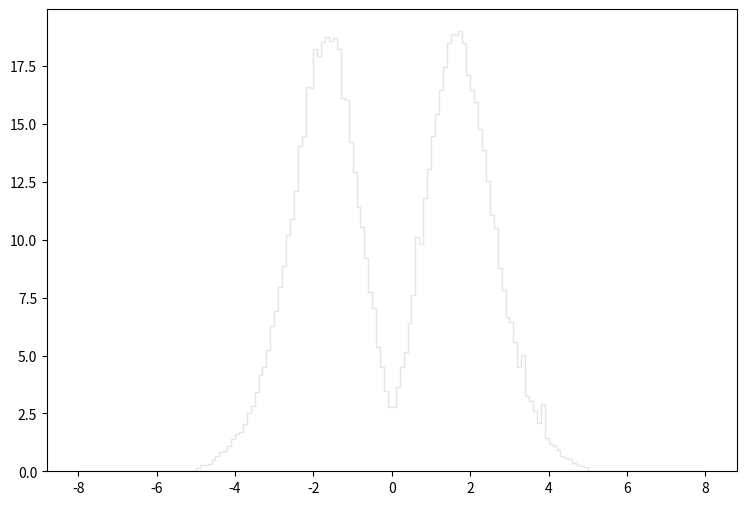

Here is the Python script that generated this plot: (Note: this script raises an exception after producing the figure.)
def selection_1():

    # Library import
    import numpy
    import matplotlib
    import matplotlib.pyplot   as plt
    import matplotlib.gridspec as gridspec

    # Library version
    matplotlib_version = matplotlib.__version__
    numpy_version      = numpy.__version__

    # Histo binning
    xBinning = numpy.linspace(-8.0,8.0,161,endpoint=True)

    # Creating data sequence: middle of each bin
    xData = numpy.array([-7.95,-7.85,-7.75,-7.65,-7.55,-7.45,-7.35,-7.25,-7.15,-7.05,-6.95,-6.85,-6.75,-6.65,-6.55,-6.45,-6.35,-6.25,-6.15,-6.05,-5.95,-5.85,-5.75,-5.65,-5.55,-5.45,-5.35,-5.25,-5.15,-5.05,-4.95,-4.85,-4.75,-4.65,-4.55,-4.45,-4.35,-4.25,-4.15,-4.05,-3.95,-3.85,-3.75,-3.65,-3.55,-3.45,-3.35,-3.25,-3.15,-3.05,-2.95,-2.85,-2.75,-2.65,-2.55,-2.45,-2.35,-2.25,-2.15,-2.05,-1.95,-1.85,-1.75,-1.65,-1.55,-1.45,-1.35,-1.25,-1.15,-1.05,-0.95,-0.85,-0.75,-0.65,-0.55,-0.45,-0.35,-0.25,-0.15,-0.05,0.05,0.15,0.25,0.35,0.45,0.55,0.65,0.75,0.85,0.95,1.05,1.15,1.25,1.35,1.45,1.55,1.65,1.75,1.85,1.95,2.05,2.15,2.25,2.35,2.45,2.55,2.65,2.75,2.85,2.95,3.05,3.15,3.25,3.35,3.45,3.55,3.65,3.75,3.85,3.95,4.05,4.15,4.25,4.35,4.45,4.55,4.65,4.75,4.85,4.95,5.05,5.15,5.25,5.35,5.45,5.55,5.65,5.75,5.85,5.95,6.05,6.15,6.25,6.35,6.45,6.55,6.65,6.75,6.85,6.95,7.05,7.15,7.25,7.35,7.45,7.55,7.65,7.75,7.85,7.95])

    # Creating weights for histo: y2_ETA_0
    y2_ETA_0_weights = numpy.array([0.0,0.0,0.0,0.0,0.0,0.0,0.0,0.0,0.0,0.0,0.0,0.0,0.0,0.0,0.0,0.0,0.0,0.0,0.0,0.0,0.0,0.0,0.0,0.0,0.0,0.0,0.0,0.0,0.0,0.0,0.15557518578,0.282491796285,0.29067994922,0.327526717431,0.503572365551,0.638677048991,0.839287275918,0.876134044129,1.06855587812,1.40427078849,1.60897501188,1.70723292711,2.01838345867,2.4605442772,2.7798828017,3.36943109308,4.06952048908,4.40114020298,5.15035955661,5.85863494555,6.7838981473,7.55767747973,8.65080053666,9.66203966423,10.5504548978,11.5739740147,13.0683167255,14.0181439061,14.8042072279,16.0365261647,16.7448015537,16.7161455784,17.4121409779,17.5472448614,17.2483771192,17.4899249108,16.6547336314,15.2668388288,14.5503754469,13.264832556,12.3600413366,11.0581224598,9.71935561478,8.39696475565,7.11961385766,5.91185889964,4.84739581798,3.94669699505,3.07465694739,2.52195582422,2.39913313019,3.24251440257,3.9917317562,4.64678399106,5.95689086079,6.83302610491,8.58938858964,9.42457986909,10.8493226399,12.1635215061,13.3835604535,14.2023757471,15.434694684,16.2903619457,17.1009892464,17.5718088402,17.6618767625,17.534960872,17.6209367978,15.9873982071,15.7990703696,14.8533351855,13.7765921145,13.3835604535,11.8605617675,10.4685709684,9.7930475512,8.33555680863,7.58224545854,6.47274641574,5.82997497028,5.16673554248,4.41342419239,3.89756783743,3.19338564496,3.00096341097,2.5628965889,2.02657145161,1.83824361408,1.4533999461,1.18728417569,1.08083826752,0.91298081234,0.663241427799,0.577265901973,0.528136744358,0.372561638578,0.274303643349,0.229268682202,0.204704183395,0.0,0.0,0.0,0.0,0.0,0.0,0.0,0.0,0.0,0.0,0.0,0.0,0.0,0.0,0.0,0.0,0.0,0.0,0.0,0.0,0.0,0.0,0.0,0.0,0.0,0.0,0.0,0.0,0.0,0.0])

    # Creating weights for histo: y2_ETA_1
    y2_ETA_1_weights = numpy.array([0.0,0.0,0.0,0.0,0.0,0.0,0.0,0.0,0.0,0.0,0.0,0.0,0.0,0.0,0.0,0.0,0.0,0.0,0.0,0.0,0.0,0.0,0.0,0.0,0.0,0.0,0.0,0.0,0.0,0.0,0.0,0.0,0.0,0.0,0.0,0.0,0.0,0.0,0.0,0.0,0.0,0.0,0.0,0.0,0.0,0.0,0.0,0.0,0.0,0.0,0.0,0.0,0.0,0.0,0.0,0.0,0.012170493784,0.0,0.0,0.0,0.0,0.0,0.0121313846429,0.0,0.0,0.0,0.0,0.0,0.0,0.0,0.0,0.0,0.0,0.0,0.0,0.0,0.0,0.0,0.0,0.0,0.0,0.0,0.0,0.0,0.0,0.0,0.0,0.0,0.0,0.0,0.0,0.0,0.0,0.0,0.0,0.0,0.0,0.0,0.0,0.0,0.0,0.0,0.0,0.0,0.0,0.0,0.0,0.0,0.0,0.0,0.0,0.0,0.0,0.0121240822392,0.0,0.0,0.0,0.0,0.0,0.0,0.0,0.0121753353338,0.0,0.0,0.0,0.0,0.0,0.0,0.0,0.0,0.0,0.0,0.0,0.0,0.0,0.0,0.0,0.0,0.0,0.0,0.0,0.0,0.0,0.0,0.0,0.0,0.0,0.0,0.0,0.0,0.0,0.0,0.0,0.0,0.0,0.0,0.0,0.0,0.0,0.0])

    # Creating weights for histo: y2_ETA_2
    y2_ETA_2_weights = numpy.array([0.0,0.0,0.0,0.0,0.0,0.0,0.0,0.0,0.0,0.0,0.0,0.0,0.0,0.0,0.0,0.0,0.0,0.0,0.0,0.0,0.0,0.0,0.0,0.0,0.0,0.0,0.0,0.0,0.0,0.0,0.0,0.0,0.0,0.0,0.0,0.0,0.0,0.0100369729596,0.0100340929302,0.0100407289809,0.0100584802099,0.0,0.0,0.030132417865,0.0200826438562,0.0300958576057,0.0301273024038,0.0200840156923,0.010054653944,0.040136636171,0.0301856963443,0.0200640496917,0.0301124766567,0.0200719501456,0.0100407289809,0.0301068736151,0.0100299567616,0.0301601727545,0.0,0.0200562401427,0.0200624010091,0.0200827058367,0.0,0.0301219142281,0.0100340929302,0.0200902220112,0.0,0.0100355639352,0.0,0.0,0.0,0.0,0.0,0.0100187052261,0.0,0.0,0.0,0.0,0.0,0.0,0.0,0.0,0.0,0.0,0.0,0.0,0.0,0.0,0.0,0.0,0.0100696697648,0.0100457328771,0.0100329194318,0.0100153624085,0.0100329194318,0.0100407289809,0.0100584802099,0.0100407289809,0.0100367002452,0.0200976844692,0.030155929153,0.0401028939605,0.0200909203254,0.0301506070899,0.0601800546042,0.0401587756228,0.0100369729596,0.0301077413428,0.0502351516829,0.0,0.0100367002452,0.0301107949178,0.0401287894336,0.0100324442476,0.0200965440271,0.0200755615456,0.0201149439859,0.0401455035214,0.0,0.0,0.0,0.010060984224,0.0,0.0,0.0,0.0,0.0,0.0,0.0,0.0,0.0,0.0,0.0,0.0,0.0,0.0,0.0,0.0,0.0,0.0,0.0,0.0,0.0,0.0,0.0,0.0,0.0,0.0,0.0,0.0,0.0,0.0,0.0,0.0,0.0,0.0,0.0,0.0,0.0,0.0])

    # Creating weights for histo: y2_ETA_3
    y2_ETA_3_weights = numpy.array([0.0,0.0,0.0,0.0,0.0,0.0,0.0,0.0,0.0,0.0,0.0,0.0,0.0,0.0,0.0,0.0,0.0,0.0,0.0,0.0,0.0,0.0,0.0,0.0,0.0,0.0,0.0,0.0,0.0,0.0,0.0,0.0,0.0,0.0,0.0,0.0,0.0,0.0,0.0,0.0,0.0,0.00550231402159,0.00549442855912,0.0274782285363,0.0109963566359,0.0275206987191,0.0440634849031,0.0550199714057,0.0715367449074,0.104581789005,0.0769820203442,0.126491349445,0.132035426761,0.148553297158,0.165012869572,0.132029942281,0.214453541117,0.164986787826,0.137435160706,0.132003901161,0.159484473805,0.0879927016275,0.142995813338,0.115504393613,0.110066512067,0.0990015141253,0.0879538227631,0.0660639251968,0.0714198645595,0.0604426589129,0.0384647009217,0.0440280592293,0.0330015095192,0.0220194775308,0.0275378021694,0.0439851177876,0.00549237289503,0.0110176364156,0.01649328368,0.0109929928219,0.00549795081361,0.00549901927143,0.0110137079034,0.00550243183633,0.0164767002396,0.00550803819296,0.0385226210858,0.0220146918147,0.0384801671534,0.0385391354624,0.0550007554152,0.0715309354219,0.0934899374275,0.0825309727528,0.110023001864,0.0879359880489,0.0769760077299,0.131908918105,0.170477767257,0.181486701632,0.165002997509,0.209004731238,0.22559589053,0.137530225014,0.110008579715,0.154076736582,0.104508946994,0.115486396396,0.126446254837,0.0935293850528,0.0715621766411,0.0935386477289,0.0384907664175,0.0605392670002,0.0165165378723,0.0,0.0220138183606,0.00551802807045,0.00549710579754,0.0,0.0,0.0,0.00547921014469,0.0,0.0,0.0,0.0,0.0,0.0,0.0,0.0,0.0,0.0,0.0,0.0,0.0,0.0,0.0,0.0,0.0,0.0,0.0,0.0,0.0,0.0,0.0,0.0,0.0,0.0,0.0,0.0,0.0,0.0,0.0,0.0,0.0,0.0,0.0,0.0,0.0])

    # Creating weights for histo: y2_ETA_4
    y2_ETA_4_weights = numpy.array([0.0,0.0,0.0,0.0,0.0,0.0,0.0,0.0,0.0,0.0,0.0,0.0,0.0,0.0,0.0,0.0,0.0,0.0,0.0,0.0,0.0,0.0,0.0,0.0,0.0,0.0,0.0,0.0,0.0,0.0,0.0,0.0,0.0,0.0,0.0,0.0,0.0,0.0,0.0,0.0,0.0,0.0,0.0,0.0,0.0,0.00197437468768,0.00690531246888,0.00888752376299,0.018756841917,0.0197355178589,0.0276290820728,0.0335667694534,0.0424486254953,0.0641493033856,0.0819117167837,0.0957220370915,0.126324323873,0.133216897999,0.126311697762,0.139129084643,0.124360502611,0.119401086335,0.13125395856,0.147995701169,0.11345895777,0.136202953283,0.078960212953,0.0878214984541,0.0789465847693,0.0542710347216,0.0621611518068,0.0424279828054,0.038496628604,0.0305954406238,0.0246883364906,0.018749554847,0.0187502963805,0.0059211531872,0.0148113304377,0.0108512608517,0.00987419223378,0.00987008774553,0.00789925197648,0.0128259285453,0.0138181805631,0.0246611803305,0.0315665609403,0.0305870953654,0.0404549825601,0.0592000681646,0.0591983045173,0.0602203381246,0.0888253745109,0.101634343984,0.101663444165,0.117426482774,0.104599716496,0.132253746161,0.117419989345,0.144087619095,0.111516500689,0.107582124237,0.134202416091,0.11648693976,0.0976816496505,0.0868358200308,0.0759719531093,0.0582312646392,0.0335435133589,0.0266525104828,0.0246757264124,0.0177673876851,0.00789291887937,0.000983908763604,0.00196954429824,0.0,0.0,0.0,0.0,0.0,0.0,0.0,0.0,0.0,0.0,0.0,0.0,0.0,0.0,0.0,0.0,0.0,0.0,0.0,0.0,0.0,0.0,0.0,0.0,0.0,0.0,0.0,0.0,0.0,0.0,0.0,0.0,0.0,0.0,0.0,0.0,0.0,0.0,0.0,0.0,0.0,0.0,0.0,0.0,0.0])

    # Creating weights for histo: y2_ETA_5
    y2_ETA_5_weights = numpy.array([0.0,0.0,0.0,0.0,0.0,0.0,0.0,0.0,0.0,0.0,0.0,0.0,0.0,0.0,0.0,0.0,0.0,0.0,0.0,0.0,0.0,0.0,0.0,0.0,0.0,0.0,0.0,0.0,0.0,0.0,0.0,0.0,0.0,0.0,0.0,0.0,0.0,0.0,0.0,0.0,0.0,0.0,0.0,0.0,0.0,0.0,0.0,0.0,0.000252358425775,0.000503489627317,0.00327662028208,0.00302623645017,0.0103331744242,0.0105881899552,0.0176488224413,0.0254655390066,0.0287368926114,0.0438588222669,0.0511786354524,0.0443628436434,0.0504207428658,0.0589849050874,0.0541918406473,0.059242817431,0.0478973550632,0.0468836307166,0.0473897326766,0.0398316806659,0.0365546734753,0.0279891068598,0.0234417433381,0.0239487375484,0.0171444729728,0.0120996419129,0.00857473718784,0.00907504552281,0.00504094597009,0.00453718066545,0.00327643903124,0.00453838100214,0.00201622834595,0.00252036295418,0.00377828659796,0.00705747560055,0.00857406900041,0.0108369237243,0.0133573306908,0.0156269393092,0.0201603109062,0.0221839225231,0.0284847898974,0.0365495000242,0.0357922596205,0.0446161947076,0.0489083986578,0.0551988431085,0.0557063854726,0.0531763958181,0.0564664386652,0.0544443914871,0.0496649308628,0.0433610426413,0.0423442374305,0.0347860453805,0.0264634589202,0.0156307963911,0.0143705388927,0.00806546233778,0.00428320942729,0.00327590008006,0.00100852688874,0.000504342666592,0.000251770940987,0.0,0.0,0.0,0.0,0.0,0.0,0.0,0.0,0.0,0.0,0.0,0.0,0.0,0.0,0.0,0.0,0.0,0.0,0.0,0.0,0.0,0.0,0.0,0.0,0.0,0.0,0.0,0.0,0.0,0.0,0.0,0.0,0.0,0.0,0.0,0.0,0.0,0.0,0.0,0.0,0.0,0.0,0.0,0.0,0.0,0.0,0.0])

    # Creating weights for histo: y2_ETA_6
    y2_ETA_6_weights = numpy.array([0.0,0.0,0.0,0.0,0.0,0.0,0.0,0.0,0.0,0.0,0.0,0.0,0.0,0.0,0.0,0.0,0.0,0.0,0.0,0.0,0.0,0.0,0.0,0.0,0.0,0.0,0.0,0.0,0.0,0.0,0.0,0.0,0.0,0.0,0.0,0.0,0.0,0.0,0.0,0.0,0.0,0.0,0.0,0.0,0.0,0.0,0.0,0.0,0.0,0.000287276377538,0.0,0.0,0.00057108575824,0.0017160304723,0.00229488098384,0.00744953750116,0.00830077619809,0.00944507909786,0.0100169216371,0.0188997814113,0.0177571120388,0.022617025839,0.0263472665063,0.023753327054,0.0197537943055,0.0249111720354,0.0194612789438,0.0203504716589,0.018326677237,0.0137346959115,0.0137367953041,0.00887900488954,0.00972396840217,0.00916788730238,0.00343868402824,0.00599987795532,0.00315425232761,0.00143212861836,0.00171848676159,0.00143168374708,0.0017173430925,0.00229127502721,0.00114822076615,0.00342703439902,0.00487300801138,0.00343452923042,0.00572955117347,0.00772807790643,0.00916580090607,0.0114547156162,0.0143088397849,0.0143196366609,0.0209055910369,0.0223264499162,0.0183092422818,0.0183384338353,0.0243307799699,0.0194567202629,0.0231819023938,0.0160363499356,0.0148983991979,0.0123189155629,0.00888035949759,0.0074386846414,0.0060105188764,0.00400744645873,0.000573591533202,0.00113887447047,0.0,0.000573893545816,0.0,0.0,0.0,0.0,0.0,0.0,0.0,0.0,0.0,0.0,0.0,0.0,0.0,0.0,0.0,0.0,0.0,0.0,0.0,0.0,0.0,0.0,0.0,0.0,0.0,0.0,0.0,0.0,0.0,0.0,0.0,0.0,0.0,0.0,0.0,0.0,0.0,0.0,0.0,0.0,0.0,0.0,0.0,0.0,0.0,0.0,0.0,0.0,0.0,0.0])

    # Creating weights for histo: y2_ETA_7
    y2_ETA_7_weights = numpy.array([0.0,0.0,0.0,0.0,0.0,0.0,0.0,0.0,0.0,0.0,0.0,0.0,0.0,0.0,0.0,0.0,0.0,0.0,0.0,0.0,0.0,0.0,0.0,0.0,0.0,0.0,0.0,0.0,0.0,0.0,0.0,0.0,0.0,0.0,0.0,0.0,0.0,0.0,0.0,0.0,0.0,0.0,0.0,0.0,0.0,0.0,0.0,0.0,0.0,0.0,0.0,0.0,0.0,2.16257663971e-05,2.15983659352e-05,4.32838031456e-05,0.000259239299282,0.000475219899237,0.000669402337872,0.00101349816045,0.00172800439119,0.00181288673077,0.00205217976781,0.00226784001118,0.00226838818806,0.00181448683729,0.00231113592619,0.00211624270163,0.00196287052276,0.00138258925607,0.000993576038103,0.00122959258674,0.00095046326782,0.00077739905001,0.000712918697095,0.000734221739024,0.000323988921038,0.000496956285884,0.000259244747523,0.000236105019688,0.000367196323079,0.000237657810321,0.000172816700024,0.00038729228623,0.000713208711161,0.000538427040108,0.000928741130419,0.000734159712894,0.000971790198191,0.00125311432009,0.00138254357466,0.0014238190304,0.00170433681261,0.00233099518422,0.00181433847749,0.00185773874727,0.00196548819308,0.001749680009,0.00140388894523,0.00125278197739,0.00105882124025,0.000777816050005,0.000518330574043,0.000259018184511,8.6460443579e-05,4.31866987248e-05,2.15983659352e-05,0.0,0.0,0.0,0.0,0.0,0.0,0.0,0.0,0.0,0.0,0.0,0.0,0.0,0.0,0.0,0.0,0.0,0.0,0.0,0.0,0.0,0.0,0.0,0.0,0.0,0.0,0.0,0.0,0.0,0.0,0.0,0.0,0.0,0.0,0.0,0.0,0.0,0.0,0.0,0.0,0.0,0.0,0.0,0.0,0.0,0.0,0.0,0.0,0.0,0.0,0.0,0.0,0.0])

    # Creating weights for histo: y2_ETA_8
    y2_ETA_8_weights = numpy.array([0.0,0.0,0.0,0.0,0.0,0.0,0.0,0.0,0.0,0.0,0.0,0.0,0.0,0.0,0.0,0.0,0.0,0.0,0.0,0.0,0.0,0.0,0.0,0.0,0.0,0.0,0.0,0.0,0.0,0.0,0.0,0.0,0.0,0.0,0.0,0.0,0.0,0.0,0.0,0.0,0.0,0.0,0.0,0.0,0.0,0.0,0.0,0.0,0.0,0.0,0.0,0.0,0.0,0.0,0.0,0.0,0.0,2.83974004079e-05,0.0,5.67658907707e-05,8.52270209752e-05,0.000113604064079,8.48274921694e-05,5.6628794496e-05,0.000141636443613,0.000142065417011,0.000227109712246,0.000339101465928,0.000255664432596,0.000170350547849,0.000113159960052,8.51486357012e-05,0.000113370615835,0.00017055516029,0.000113622891987,0.00022721973969,2.81995291898e-05,2.84080913337e-05,2.83974004079e-05,5.6797755669e-05,2.83684903628e-05,8.48820158909e-05,2.83974004079e-05,0.000197018022828,0.000141787942941,0.000142064392464,0.000169893956227,0.000170144896013,0.00011344938717,0.000198910316693,0.000113592556485,0.00019884097416,0.000282504298754,0.000227150842613,0.000367656037793,8.51922160723e-05,0.000198444518995,0.000170290708362,2.83974004079e-05,5.6797755669e-05,5.67472707416e-05,5.63701483345e-05,2.84292653062e-05,0.0,0.0,0.0,0.0,0.0,0.0,0.0,0.0,0.0,0.0,0.0,0.0,0.0,0.0,0.0,0.0,0.0,0.0,0.0,0.0,0.0,0.0,0.0,0.0,0.0,0.0,0.0,0.0,0.0,0.0,0.0,0.0,0.0,0.0,0.0,0.0,0.0,0.0,0.0,0.0,0.0,0.0,0.0,0.0,0.0,0.0,0.0,0.0,0.0,0.0,0.0,0.0,0.0,0.0,0.0,0.0,0.0])

    # Creating weights for histo: y2_ETA_9
    y2_ETA_9_weights = numpy.array([0.0,0.0,0.0,0.0,0.0,0.0,0.0,0.0,0.0,0.0,0.0,0.0,0.0,0.0,0.0,0.0,0.0,0.0,0.0,0.0,0.0,0.0,0.0,0.0,0.0,0.0,0.0,0.0,0.0,0.0,0.0,0.0,0.0,0.0,0.0,0.0,0.0,0.0,0.0,0.0,0.0,0.0,0.0,0.0,0.0,0.0,0.0,0.0,0.0,0.0,0.0,0.0,0.0,0.0,0.0,0.0,0.0,0.0,0.0,0.0,0.0,0.0,0.0,0.0,0.0,0.0,0.0,0.0,0.0,0.0,0.0,0.0,0.0,0.0,0.0,0.0,0.0,0.0,0.0,0.0,0.0,0.0,0.0,0.0,0.0,0.0,0.0,0.0,0.0,0.0,0.0,0.0,0.0,0.0,0.0,0.0,0.0,0.0,0.0,0.0,0.0,0.0,0.0,0.0,0.0,0.0,0.0,0.0,0.0,0.0,0.0,0.0,0.0,0.0,0.0,0.0,0.0,0.0,0.0,0.0,0.0,0.0,0.0,0.0,0.0,0.0,0.0,0.0,0.0,0.0,0.0,0.0,0.0,0.0,0.0,0.0,0.0,0.0,0.0,0.0,0.0,0.0,0.0,0.0,0.0,0.0,0.0,0.0,0.0,0.0,0.0,0.0,0.0,0.0,0.0,0.0,0.0,0.0,0.0,0.0])

    # Creating weights for histo: y2_ETA_10
    y2_ETA_10_weights = numpy.array([0.0,0.0,0.0,0.0,0.0,0.0,0.0,0.0,0.0,0.0,0.0,0.0,0.0,0.0,0.0,0.0,0.0,0.0,0.0,0.0,0.0,0.0,0.0,0.0,0.0,0.0,0.0,0.0,0.0,0.0,0.0,0.0,0.0,0.0,0.0,0.0,0.0,0.0,0.0,0.0,0.0,0.0,0.0,0.0,0.0,0.0,0.0,0.0,0.0,0.0,0.0,0.0,0.0,0.0,0.0,0.0,0.0,0.0,1.05462838872,0.0,0.0,0.0,0.0,0.0,0.0,0.0,0.0,0.0,0.0,0.0,0.0,0.0,0.0,0.0,0.0,0.0,0.0,0.0,0.0,0.0,0.0,0.0,0.0,0.0,0.0,0.0,0.0,0.0,0.0,0.0,0.0,0.0,0.0,0.0,0.0,0.0,0.0,0.0,0.0,0.0,0.0,0.0,0.0,0.0,0.0,0.0,0.0,0.0,0.0,0.0,0.0,0.0,0.0,1.0521138287,0.0,0.0,0.0,0.0,1.0529581672,0.0,0.0,0.0,0.0,0.0,0.0,0.0,0.0,0.0,0.0,0.0,0.0,0.0,0.0,0.0,0.0,0.0,0.0,0.0,0.0,0.0,0.0,0.0,0.0,0.0,0.0,0.0,0.0,0.0,0.0,0.0,0.0,0.0,0.0,0.0,0.0,0.0,0.0,0.0,0.0,0.0])

    # Creating weights for histo: y2_ETA_11
    y2_ETA_11_weights = numpy.array([0.0,0.0,0.0,0.0,0.0,0.0,0.0,0.0,0.0,0.0,0.0,0.0,0.0,0.0,0.0,0.0,0.0,0.0,0.0,0.0,0.0,0.0,0.0,0.0,0.0,0.0,0.0,0.0,0.0,0.0,0.0,0.0,0.0,0.0,0.0,0.0,0.0,0.0,0.0,0.0,0.0,0.0,0.0,0.0,0.0,0.0,0.0,0.0,0.0,0.230020166188,0.0,0.230597147463,0.0,0.229982507736,0.0,0.230428260836,0.460541727759,0.0,0.230020166188,0.0,0.691661636013,0.461110447232,0.23058773285,0.460546338998,0.691690456257,0.460589377228,0.922087552803,0.230752238801,0.92071609348,0.230128530303,0.0,0.0,0.230186247644,0.23058773285,0.229478998868,0.690848136605,0.230360168207,0.229703297217,0.0,0.0,0.0,0.229982507736,0.230752238801,0.230673156052,0.0,0.460551718777,0.921810494195,0.0,0.229952457829,0.461010152784,0.459934965565,0.690841988287,0.460708885172,0.461483957588,0.69154059099,0.461216889998,0.460242765766,0.691120968244,0.23056909576,0.230428260836,0.0,0.460725024508,0.460096743199,0.0,0.229703297217,0.230020166188,0.461085085417,0.230020166188,0.0,0.0,0.460791118933,0.229952457829,0.0,0.0,0.0,0.0,0.0,0.0,0.0,0.0,0.0,0.0,0.0,0.0,0.0,0.0,0.0,0.0,0.0,0.0,0.0,0.0,0.0,0.0,0.0,0.0,0.0,0.0,0.0,0.0,0.0,0.0,0.0,0.0,0.0,0.0,0.0,0.0,0.0,0.0,0.0,0.0,0.0,0.0,0.0,0.0,0.0,0.0,0.0,0.0])

    # Creating weights for histo: y2_ETA_12
    y2_ETA_12_weights = numpy.array([0.0,0.0,0.0,0.0,0.0,0.0,0.0,0.0,0.0,0.0,0.0,0.0,0.0,0.0,0.0,0.0,0.0,0.0,0.0,0.0,0.0,0.0,0.0,0.0,0.0,0.0,0.0,0.0,0.0,0.0,0.0,0.0,0.0,0.0,0.0,0.0,0.0,0.0,0.0,0.0,0.0,0.0,0.0,0.0,0.0277631928708,0.0,0.0,0.0,0.0,0.0,0.0,0.0,0.0,0.0553243772473,0.0830770223158,0.0,0.0831714216845,0.0831456484257,0.110823397174,0.110793892562,0.304774555362,0.304534979458,0.415372609625,0.276837843065,0.193887263587,0.332225922575,0.249070195651,0.248928442728,0.221387676927,0.443105405437,0.304650420577,0.138495760464,0.359951486488,0.359833929654,0.221668643916,0.221587823592,0.138432981422,0.221573282858,0.221428875674,0.166116038692,0.249209063508,0.0830997951056,0.166245174259,0.110894408272,0.276996098567,0.193746895495,0.332104865194,0.221457918674,0.443478925352,0.166139696235,0.30468554145,0.193873569139,0.194016437621,0.360015958103,0.332238001386,0.442932686136,0.387623657441,0.332280508029,0.221456956986,0.38760750107,0.221469651277,0.193770014493,0.0831425710217,0.138468794711,0.0830432478065,0.027640512159,0.0554177764597,0.0,0.0276696167076,0.0553746543357,0.055376770051,0.0276896813819,0.0,0.0,0.0,0.0,0.0,0.0,0.0,0.0,0.0,0.0,0.0,0.0,0.0,0.0,0.0,0.0,0.0,0.0,0.0,0.0,0.0,0.0,0.0,0.0,0.0,0.0,0.0,0.0,0.0,0.0,0.0,0.0,0.0,0.0,0.0,0.0,0.0,0.0,0.0,0.0,0.0,0.0,0.0,0.0,0.0,0.0,0.0,0.0])

    # Creating weights for histo: y2_ETA_13
    y2_ETA_13_weights = numpy.array([0.0,0.0,0.0,0.0,0.0,0.0,0.0,0.0,0.0,0.0,0.0,0.0,0.0,0.0,0.0,0.0,0.0,0.0,0.0,0.0,0.0,0.0,0.0,0.0,0.0,0.0,0.0,0.0,0.0,0.0,0.0,0.0,0.0,0.0,0.0,0.0,0.0,0.0,0.0,0.0,0.0,0.0,0.0,0.0,0.0,0.0,0.0,0.0,0.0,0.0,0.0,0.0,0.0100847545391,0.0,0.0,0.0201907076112,0.0201745947841,0.0,0.0604898715543,0.0503621919581,0.0907138212085,0.0907655885968,0.0806437593831,0.0604245159852,0.11095335281,0.0604481542006,0.12098554494,0.100811132222,0.10086423476,0.0805643786751,0.0504448680578,0.0806867269222,0.0705980336921,0.111018471694,0.0907065992634,0.121014554098,0.0805383432594,0.0504617880436,0.0907157025556,0.0302367792274,0.0604109399421,0.0504939469405,0.0605690216455,0.0907001662702,0.10087515871,0.070555369596,0.121056186488,0.0807135512899,0.100728110197,0.110885806382,0.110925739491,0.0906390528353,0.0807163429662,0.0603807109432,0.0705960916564,0.0907138818971,0.0604808289507,0.0705679321392,0.0302797953174,0.050331574552,0.0302764210304,0.020168726195,0.0302241074446,0.040368118347,0.0403729006098,0.0201745947841,0.0100953568401,0.010067148772,0.0,0.0,0.0,0.0,0.0,0.0,0.0,0.0,0.0,0.0,0.0,0.0,0.0,0.0,0.0,0.0,0.0,0.0,0.0,0.0,0.0,0.0,0.0,0.0,0.0,0.0,0.0,0.0,0.0,0.0,0.0,0.0,0.0,0.0,0.0,0.0,0.0,0.0,0.0,0.0,0.0,0.0,0.0,0.0,0.0,0.0,0.0,0.0,0.0,0.0,0.0,0.0])

    # Creating weights for histo: y2_ETA_14
    y2_ETA_14_weights = numpy.array([0.0,0.0,0.0,0.0,0.0,0.0,0.0,0.0,0.0,0.0,0.0,0.0,0.0,0.0,0.0,0.0,0.0,0.0,0.0,0.0,0.0,0.0,0.0,0.0,0.0,0.0,0.0,0.0,0.0,0.0,0.0,0.0,0.0,0.0,0.0,0.0,0.0,0.0,0.0,0.0,0.0,0.0,0.0,0.0,0.0,0.0,0.0,0.0,0.0,0.0,0.0,0.0,0.0,0.00282347946121,0.00282747695659,0.00283012130555,0.011331098784,0.00283250402825,0.0113200450745,0.00849232303565,0.0141379869081,0.0424248913156,0.0424604417075,0.0339414943524,0.016975816185,0.0452437603834,0.0395726264249,0.0367648456936,0.0339295364932,0.0339713197461,0.0650630269625,0.0226326414954,0.0480799814283,0.0339695999382,0.0283017978671,0.0311144533113,0.0480718248448,0.0452244462094,0.0283298919107,0.0424581332405,0.0396308767425,0.0339532983137,0.016980994846,0.053747460314,0.031144459535,0.0198030188187,0.0367734985975,0.028301909443,0.0452703847029,0.0339664450333,0.0396132939188,0.0395939412704,0.0537657356778,0.0254623834429,0.01980765499,0.0282876469644,0.0198059505719,0.0254574933403,0.0141403992561,0.0226383549513,0.0226338034238,0.0198006295554,0.0113210492576,0.00566058426422,0.00283014092752,0.00283012130555,0.0,0.00282190547146,0.0,0.0,0.0,0.0,0.0,0.0,0.0,0.0,0.0,0.0,0.0,0.0,0.0,0.0,0.0,0.0,0.0,0.0,0.0,0.0,0.0,0.0,0.0,0.0,0.0,0.0,0.0,0.0,0.0,0.0,0.0,0.0,0.0,0.0,0.0,0.0,0.0,0.0,0.0,0.0,0.0,0.0,0.0,0.0,0.0,0.0,0.0,0.0,0.0,0.0,0.0,0.0])

    # Creating weights for histo: y2_ETA_15
    y2_ETA_15_weights = numpy.array([0.0,0.0,0.0,0.0,0.0,0.0,0.0,0.0,0.0,0.0,0.0,0.0,0.0,0.0,0.0,0.0,0.0,0.0,0.0,0.0,0.0,0.0,0.0,0.0,0.0,0.0,0.0,0.0,0.0,0.0,0.0,0.0,0.0,0.0,0.0,0.0,0.0,0.0,0.0,0.0,0.0,0.0,0.0,0.0,0.0,0.0,0.0,0.0,0.0,0.0,0.0,0.0,0.0,0.0,0.0,0.0,0.0,0.0,0.0,0.0,0.00307874606964,0.0,0.0,0.00305412603844,0.006060053263,0.0,0.00151727398325,0.00459092136273,0.0060708675919,0.00153821477883,0.0,0.004580439146,0.00606385423368,0.0,0.00153629538318,0.0,0.00152192828131,0.00455810135187,0.00455118372705,0.00152094967318,0.00609663406015,0.0,0.00455780351462,0.00153565716049,0.0045647282308,0.00304544739176,0.00915784791612,0.0,0.00454693718238,0.0,0.00150849605748,0.00152305580806,0.00304423595054,0.00305390738808,0.00152767583119,0.0,0.0,0.0,0.00306079310176,0.0,0.00306125522226,0.00305496518309,0.00152094967318,0.0,0.0,0.0,0.0,0.0,0.0,0.0,0.0,0.0,0.0,0.0,0.0,0.0,0.0,0.0,0.0,0.0,0.0,0.0,0.0,0.0,0.0,0.0,0.0,0.0,0.0,0.0,0.0,0.0,0.0,0.0,0.0,0.0,0.0,0.0,0.0,0.0,0.0,0.0,0.0,0.0,0.0,0.0,0.0,0.0,0.0,0.0,0.0,0.0,0.0,0.0,0.0,0.0,0.0,0.0,0.0,0.0])

    # Creating weights for histo: y2_ETA_16
    y2_ETA_16_weights = numpy.array([0.0,0.0,0.0,0.0,0.0,0.0,0.0,0.0,0.0,0.0,0.0,0.0,0.0,0.0,0.0,0.0,0.0,0.0,0.0,0.0,0.0,0.0,0.0,0.0,0.0,0.0,0.0,0.0,0.0,0.0,0.0,0.0,0.0,0.0,0.0,0.0,0.0,0.0,0.0,0.0,0.0,0.0,0.0,0.0,0.0,0.0,0.0,0.0,0.0,0.0,0.0,0.0,0.0,0.0,0.0,0.0,0.0,0.0,0.0,0.0,0.000180553039981,0.0,0.000180626148509,0.0,0.0,0.000541894730366,0.000180626148509,0.0,0.000179998701017,0.00018040204912,0.0,0.000180766975784,0.000361144154915,0.0,0.000721673951805,0.000721432181634,0.000361281478832,0.000542707432327,0.0,0.00072233381498,0.000541809648825,0.000180755041269,0.00054126220108,0.000180503377,0.000361570525082,0.000361737223305,0.000902680888335,0.0,0.000542012150593,0.00018015458118,0.000180657139749,0.000180533829262,0.0,0.000180553039981,0.0,0.000180003628817,0.0,0.000180626148509,0.0,0.0,0.0,0.0,0.0,0.0,0.0,0.0,0.0,0.0,0.0,0.0,0.0,0.0,0.0,0.0,0.0,0.0,0.0,0.0,0.0,0.0,0.0,0.0,0.0,0.0,0.0,0.0,0.0,0.0,0.0,0.0,0.0,0.0,0.0,0.0,0.0,0.0,0.0,0.0,0.0,0.0,0.0,0.0,0.0,0.0,0.0,0.0,0.0,0.0,0.0,0.0,0.0,0.0,0.0,0.0,0.0,0.0,0.0,0.0,0.0,0.0])

    # Creating a new Canvas
    fig   = plt.figure(figsize=(12,6),dpi=80)
    frame = gridspec.GridSpec(1,1,right=0.7)
    pad   = fig.add_subplot(frame[0])

    # Creating a new Stack
    pad.hist(x=xData, bins=xBinning, weights=y2_ETA_0_weights+y2_ETA_1_weights+y2_ETA_2_weights+y2_ETA_3_weights+y2_ETA_4_weights+y2_ETA_5_weights+y2_ETA_6_weights+y2_ETA_7_weights+y2_ETA_8_weights+y2_ETA_9_weights+y2_ETA_10_weights+y2_ETA_11_weights+y2_ETA_12_weights+y2_ETA_13_weights+y2_ETA_14_weights+y2_ETA_15_weights+y2_ETA_16_weights,\
             label="$bg\_dip\_1600\_inf$", histtype="step", rwidth=1.0,\
             color=None, edgecolor="#e5e5e5", linewidth=1, linestyle="solid",\
             bottom=None, cumulative=False, normed=False, align="mid", orientation="vertical")

    pad.hist(x=xData, bins=xBinning, weights=y2_ETA_0_weights+y2_ETA_1_weights+y2_ETA_2_weights+y2_ETA_3_weights+y2_ETA_4_weights+y2_ETA_5_weights+y2_ETA_6_weights+y2_ETA_7_weights+y2_ETA_8_weights+y2_ETA_9_weights+y2_ETA_10_weights+y2_ETA_11_weights+y2_ETA_12_weights+y2_ETA_13_weights+y2_ETA_14_weights+y2_ETA_15_weights,\
             label="$bg\_dip\_1200\_1600$", histtype="step", rwidth=1.0,\
             color=None, edgecolor="#f2f2f2", linewidth=1, linestyle="solid",\
             bottom=None, cumulative=False, normed=False, align="mid", orientation="vertical")

    pad.hist(x=xData, bins=xBinning, weights=y2_ETA_0_weights+y2_ETA_1_weights+y2_ETA_2_weights+y2_ETA_3_weights+y2_ETA_4_weights+y2_ETA_5_weights+y2_ETA_6_weights+y2_ETA_7_weights+y2_ETA_8_weights+y2_ETA_9_weights+y2_ETA_10_weights+y2_ETA_11_weights+y2_ETA_12_weights+y2_ETA_13_weights+y2_ETA_14_weights,\
             label="$bg\_dip\_800\_1200$", histtype="step", rwidth=1.0,\
             color=None, edgecolor="#ccc6aa", linewidth=1, linestyle="solid",\
             bottom=None, cumulative=False, normed=False, align="mid", orientation="vertical")

    pad.hist(x=xData, bins=xBinning, weights=y2_ETA_0_weights+y2_ETA_1_weights+y2_ETA_2_weights+y2_ETA_3_weights+y2_ETA_4_weights+y2_ETA_5_weights+y2_ETA_6_weights+y2_ETA_7_weights+y2_ETA_8_weights+y2_ETA_9_weights+y2_ETA_10_weights+y2_ETA_11_weights+y2_ETA_12_weights+y2_ETA_13_weights,\
             label="$bg\_dip\_600\_800$", histtype="step", rwidth=1.0,\
             color=None, edgecolor="#ccc6aa", linewidth=1, linestyle="solid",\
             bottom=None, cumulative=False, normed=False, align="mid", orientation="vertical")

    pad.hist(x=xData, bins=xBinning, weights=y2_ETA_0_weights+y2_ETA_1_weights+y2_ETA_2_weights+y2_ETA_3_weights+y2_ETA_4_weights+y2_ETA_5_weights+y2_ETA_6_weights+y2_ETA_7_weights+y2_ETA_8_weights+y2_ETA_9_weights+y2_ETA_10_weights+y2_ETA_11_weights+y2_ETA_12_weights,\
             label="$bg\_dip\_400\_600$", histtype="step", rwidth=1.0,\
             color=None, edgecolor="#c1bfa8", linewidth=1, linestyle="solid",\
             bottom=None, cumulative=False, normed=False, align="mid", orientation="vertical")

    pad.hist(x=xData, bins=xBinning, weights=y2_ETA_0_weights+y2_ETA_1_weights+y2_ETA_2_weights+y2_ETA_3_weights+y2_ETA_4_weights+y2_ETA_5_weights+y2_ETA_6_weights+y2_ETA_7_weights+y2_ETA_8_weights+y2_ETA_9_weights+y2_ETA_10_weights+y2_ETA_11_weights,\
             label="$bg\_dip\_200\_400$", histtype="step", rwidth=1.0,\
             color=None, edgecolor="#bab5a3", linewidth=1, linestyle="solid",\
             bottom=None, cumulative=False, normed=False, align="mid", orientation="vertical")

    pad.hist(x=xData, bins=xBinning, weights=y2_ETA_0_weights+y2_ETA_1_weights+y2_ETA_2_weights+y2_ETA_3_weights+y2_ETA_4_weights+y2_ETA_5_weights+y2_ETA_6_weights+y2_ETA_7_weights+y2_ETA_8_weights+y2_ETA_9_weights+y2_ETA_10_weights,\
             label="$bg\_dip\_100\_200$", histtype="step", rwidth=1.0,\
             color=None, edgecolor="#b2a596", linewidth=1, linestyle="solid",\
             bottom=None, cumulative=False, normed=False, align="mid", orientation="vertical")

    pad.hist(x=xData, bins=xBinning, weights=y2_ETA_0_weights+y2_ETA_1_weights+y2_ETA_2_weights+y2_ETA_3_weights+y2_ETA_4_weights+y2_ETA_5_weights+y2_ETA_6_weights+y2_ETA_7_weights+y2_ETA_8_weights+y2_ETA_9_weights,\
             label="$bg\_dip\_0\_100$", histtype="step", rwidth=1.0,\
             color=None, edgecolor="#b7a39b", linewidth=1, linestyle="solid",\
             bottom=None, cumulative=False, normed=False, align="mid", orientation="vertical")

    pad.hist(x=xData, bins=xBinning, weights=y2_ETA_0_weights+y2_ETA_1_weights+y2_ETA_2_weights+y2_ETA_3_weights+y2_ETA_4_weights+y2_ETA_5_weights+y2_ETA_6_weights+y2_ETA_7_weights+y2_ETA_8_weights,\
             label="$bg\_vbf\_1600\_inf$", histtype="step", rwidth=1.0,\
             color=None, edgecolor="#ad998c", linewidth=1, linestyle="solid",\
             bottom=None, cumulative=False, normed=False, align="mid", orientation="vertical")

    pad.hist(x=xData, bins=xBinning, weights=y2_ETA_0_weights+y2_ETA_1_weights+y2_ETA_2_weights+y2_ETA_3_weights+y2_ETA_4_weights+y2_ETA_5_weights+y2_ETA_6_weights+y2_ETA_7_weights,\
             label="$bg\_vbf\_1200\_1600$", histtype="step", rwidth=1.0,\
             color=None, edgecolor="#9b8e82", linewidth=1, linestyle="solid",\
             bottom=None, cumulative=False, normed=False, align="mid", orientation="vertical")

    pad.hist(x=xData, bins=xBinning, weights=y2_ETA_0_weights+y2_ETA_1_weights+y2_ETA_2_weights+y2_ETA_3_weights+y2_ETA_4_weights+y2_ETA_5_weights+y2_ETA_6_weights,\
             label="$bg\_vbf\_800\_1200$", histtype="step", rwidth=1.0,\
             color=None, edgecolor="#876656", linewidth=1, linestyle="solid",\
             bottom=None, cumulative=False, normed=False, align="mid", orientation="vertical")

    pad.hist(x=xData, bins=xBinning, weights=y2_ETA_0_weights+y2_ETA_1_weights+y2_ETA_2_weights+y2_ETA_3_weights+y2_ETA_4_weights+y2_ETA_5_weights,\
             label="$bg\_vbf\_600\_800$", histtype="step", rwidth=1.0,\
             color=None, edgecolor="#afcec6", linewidth=1, linestyle="solid",\
             bottom=None, cumulative=False, normed=False, align="mid", orientation="vertical")

    pad.hist(x=xData, bins=xBinning, weights=y2_ETA_0_weights+y2_ETA_1_weights+y2_ETA_2_weights+y2_ETA_3_weights+y2_ETA_4_weights,\
             label="$bg\_vbf\_400\_600$", histtype="step", rwidth=1.0,\
             color=None, edgecolor="#84c1a3", linewidth=1, linestyle="solid",\
             bottom=None, cumulative=False, normed=False, align="mid", orientation="vertical")

    pad.hist(x=xData, bins=xBinning, weights=y2_ETA_0_weights+y2_ETA_1_weights+y2_ETA_2_weights+y2_ETA_3_weights,\
             label="$bg\_vbf\_200\_400$", histtype="step", rwidth=1.0,\
             color=None, edgecolor="#89a8a0", linewidth=1, linestyle="solid",\
             bottom=None, cumulative=False, normed=False, align="mid", orientation="vertical")

    pad.hist(x=xData, bins=xBinning, weights=y2_ETA_0_weights+y2_ETA_1_weights+y2_ETA_2_weights,\
             label="$bg\_vbf\_100\_200$", histtype="step", rwidth=1.0,\
             color=None, edgecolor="#829e8c", linewidth=1, linestyle="solid",\
             bottom=None, cumulative=False, normed=False, align="mid", orientation="vertical")

    pad.hist(x=xData, bins=xBinning, weights=y2_ETA_0_weights+y2_ETA_1_weights,\
             label="$bg\_vbf\_0\_100$", histtype="step", rwidth=1.0,\
             color=None, edgecolor="#adbcc6", linewidth=1, linestyle="solid",\
             bottom=None, cumulative=False, normed=False, align="mid", orientation="vertical")

    pad.hist(x=xData, bins=xBinning, weights=y2_ETA_0_weights,\
             label="$signal$", histtype="step", rwidth=1.0,\
             color=None, edgecolor="#7a8e99", linewidth=1, linestyle="solid",\
             bottom=None, cumulative=False, normed=False, align="mid", orientation="vertical")


    # Axis
    plt.rc('text',usetex=False)
    plt.xlabel(r"\eta [ j_{1} ] ",\
               fontsize=16,color="black")
    plt.ylabel(r"$\mathrm{Events}$ $(\mathcal{L}_{\mathrm{int}} = 40.0\ \mathrm{fb}^{-1})$ ",\
               fontsize=16,color="black")

    # Boundary of y-axis
    ymax=(y2_ETA_0_weights+y2_ETA_1_weights+y2_ETA_2_weights+y2_ETA_3_weights+y2_ETA_4_weights+y2_ETA_5_weights+y2_ETA_6_weights+y2_ETA_7_weights+y2_ETA_8_weights+y2_ETA_9_weights+y2_ETA_10_weights+y2_ETA_11_weights+y2_ETA_12_weights+y2_ETA_13_weights+y2_ETA_14_weights+y2_ETA_15_weights+y2_ETA_16_weights).max()*1.1
    ymin=0 # linear scale
    #ymin=min([x for x in (y2_ETA_0_weights+y2_ETA_1_weights+y2_ETA_2_weights+y2_ETA_3_weights+y2_ETA_4_weights+y2_ETA_5_weights+y2_ETA_6_weights+y2_ETA_7_weights+y2_ETA_8_weights+y2_ETA_9_weights+y2_ETA_10_weights+y2_ETA_11_weights+y2_ETA_12_weights+y2_ETA_13_weights+y2_ETA_14_weights+y2_ETA_15_weights+y2_ETA_16_weights) if x])/100. # log scale
    plt.gca().set_ylim(ymin,ymax)

    # Log/Linear scale for X-axis
    plt.gca().set_xscale("linear")
    #plt.gca().set_xscale("log",nonposx="clip")

    # Log/Linear scale for Y-axis
    plt.gca().set_yscale("linear")
    #plt.gca().set_yscale("log",nonposy="clip")

    # Legend
    plt.legend(bbox_to_anchor=(1.05,1), loc=2, borderaxespad=0.)

    # Saving the image
    plt.savefig('../../HTML/MadAnalysis5job_0/selection_1.png')
    plt.savefig('../../PDF/MadAnalysis5job_0/selection_1.png')
    plt.savefig('../../DVI/MadAnalysis5job_0/selection_1.eps')

# Running!
if __name__ == '__main__':
    selection_1()
